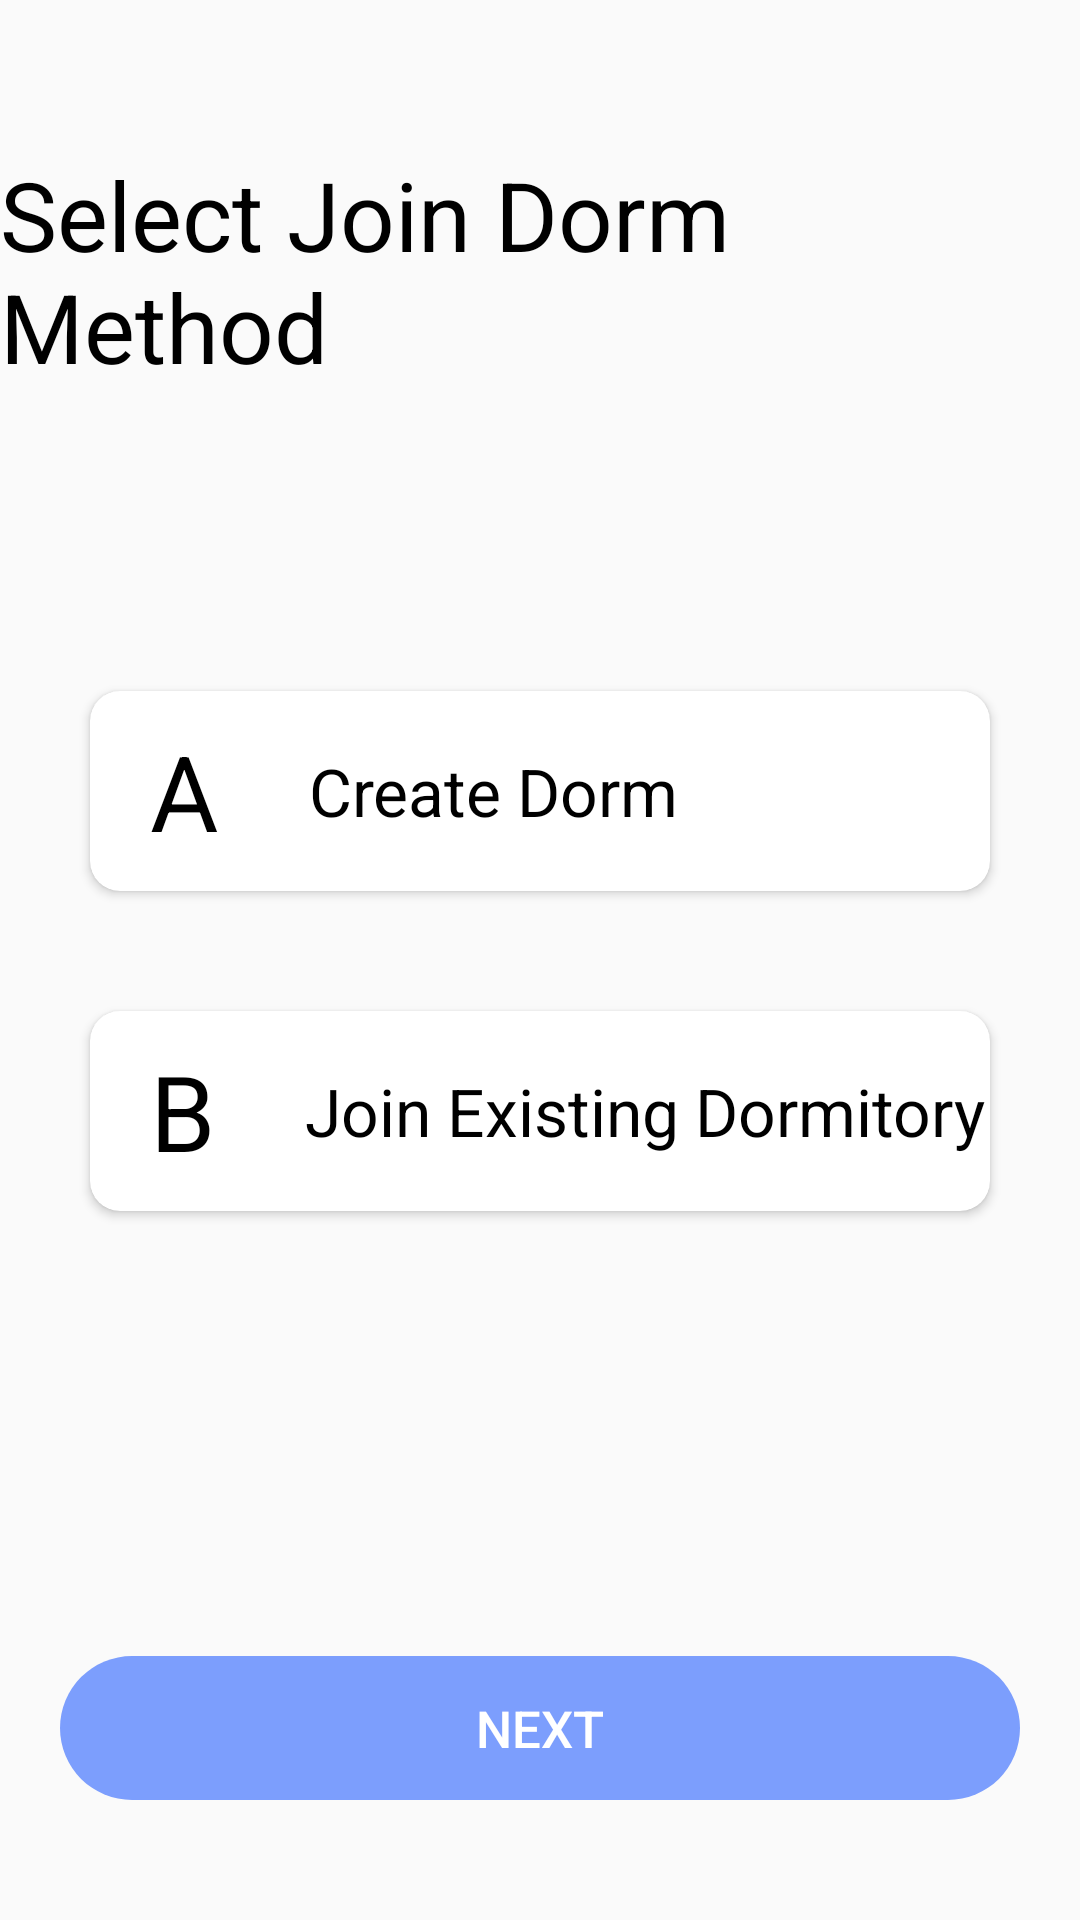

Layout XML and referenced resources for this Android screen:
<!-- AndroidManifest.xml: application theme Theme.DormitoryManager -->
<!-- res/layout/fragment_select_dormitory.xml -->
<?xml version="1.0" encoding="utf-8"?>
<androidx.constraintlayout.widget.ConstraintLayout xmlns:android="http://schemas.android.com/apk/res/android"
    xmlns:app="http://schemas.android.com/apk/res-auto"
    xmlns:tools="http://schemas.android.com/tools"
    android:id="@+id/layout_fragment_select_dorm"
    android:layout_width="match_parent"
    android:layout_height="match_parent"
    tools:context=".ui.SelectDormitoryFragment">

    <TextView
        android:id="@+id/tv_select_dorm"
        android:layout_width="wrap_content"
        android:layout_height="wrap_content"
        android:layout_marginTop="50dp"
        android:text="@string/txt_select_join_method"
        android:textColor="@color/black"
        android:textSize="32sp"
        app:layout_constraintEnd_toEndOf="parent"
        app:layout_constraintStart_toStartOf="parent"
        app:layout_constraintTop_toTopOf="parent" />

    <Button
        android:id="@+id/btn_select_dorm_next"
        style="@style/button_round_solid"
        android:layout_width="0dp"
        android:layout_height="wrap_content"
        android:layout_marginStart="20dp"
        android:layout_marginEnd="20dp"
        android:layout_marginBottom="40dp"
        android:enabled="false"
        android:text="@string/txt_next"
        app:layout_constraintBottom_toBottomOf="parent"
        app:layout_constraintEnd_toEndOf="parent"
        app:layout_constraintStart_toStartOf="parent" />

    <androidx.cardview.widget.CardView
        android:id="@+id/card_select_dorm_create"
        android:layout_width="0dp"
        android:layout_height="wrap_content"
        android:layout_marginStart="30dp"
        android:layout_marginTop="100dp"
        android:layout_marginEnd="30dp"
        app:cardCornerRadius="10dp"
        app:layout_constraintEnd_toEndOf="parent"
        app:layout_constraintStart_toStartOf="parent"
        app:layout_constraintTop_toBottomOf="@+id/tv_select_dorm">

        <androidx.constraintlayout.widget.ConstraintLayout
            android:layout_width="match_parent"
            android:layout_height="match_parent">

            <TextView
                android:id="@+id/tv_select_dorm_create_desp"
                android:layout_width="wrap_content"
                android:layout_height="wrap_content"
                android:layout_marginStart="30dp"
                android:text="@string/txt_create_dorm"
                android:textColor="@color/black"
                android:textSize="22sp"
                app:layout_constraintBottom_toBottomOf="@+id/tv_select_dorm_create_title"
                app:layout_constraintStart_toEndOf="@+id/tv_select_dorm_create_title"
                app:layout_constraintTop_toTopOf="@+id/tv_select_dorm_create_title" />

            <TextView
                android:id="@+id/tv_select_dorm_create_title"
                android:layout_width="wrap_content"
                android:layout_height="wrap_content"
                android:layout_marginStart="20dp"
                android:layout_marginTop="10dp"
                android:layout_marginBottom="10dp"
                android:text="@string/txt_A"
                android:textColor="@color/black"
                android:textSize="35sp"
                app:layout_constraintBottom_toBottomOf="parent"
                app:layout_constraintStart_toStartOf="parent"
                app:layout_constraintTop_toTopOf="parent" />
        </androidx.constraintlayout.widget.ConstraintLayout>
    </androidx.cardview.widget.CardView>

    <androidx.cardview.widget.CardView
        android:id="@+id/card_select_dorm_join"
        android:layout_width="0dp"
        android:layout_height="wrap_content"
        android:layout_marginStart="30dp"
        android:layout_marginTop="40dp"
        android:layout_marginEnd="30dp"
        app:cardCornerRadius="10dp"
        app:layout_constraintEnd_toEndOf="parent"
        app:layout_constraintStart_toStartOf="parent"
        app:layout_constraintTop_toBottomOf="@+id/card_select_dorm_create">

        <androidx.constraintlayout.widget.ConstraintLayout
            android:layout_width="match_parent"
            android:layout_height="match_parent">

            <TextView
                android:id="@+id/tv_select_dorm_join_desp"
                android:layout_width="wrap_content"
                android:layout_height="wrap_content"
                android:layout_marginStart="30dp"
                android:text="@string/txt_join_existing_dorm"
                android:textColor="@color/black"
                android:textSize="22sp"
                app:layout_constraintBottom_toBottomOf="@+id/tv_select_dorm_join_title"
                app:layout_constraintStart_toEndOf="@+id/tv_select_dorm_join_title"
                app:layout_constraintTop_toTopOf="@+id/tv_select_dorm_join_title" />

            <TextView
                android:id="@+id/tv_select_dorm_join_title"
                android:layout_width="wrap_content"
                android:layout_height="wrap_content"
                android:layout_marginStart="20dp"
                android:layout_marginTop="10dp"
                android:layout_marginBottom="10dp"
                android:text="@string/txt_B"
                android:textColor="@color/black"
                android:textSize="35sp"
                app:layout_constraintBottom_toBottomOf="parent"
                app:layout_constraintStart_toStartOf="parent"
                app:layout_constraintTop_toTopOf="parent" />
        </androidx.constraintlayout.widget.ConstraintLayout>
    </androidx.cardview.widget.CardView>
</androidx.constraintlayout.widget.ConstraintLayout>
<!-- resources referenced by this layout -->
<resources>
  <color name="black">#FF000000</color>
  <string name="txt_A" translatable="false">A</string>
  <string name="txt_B" translatable="false">B</string>
  <string name="txt_create_dorm">Create Dorm</string>
  <string name="txt_join_existing_dorm">Join Existing Dormitory</string>
  <string name="txt_next">Next</string>
  <string name="txt_select_join_method">Select Join Dorm Method</string>
  <style name="button_round_solid">
          <item name="android:background">@drawable/btn_solid_round</item>
          <item name="android:textColor">@color/white</item>
          <item name="android:textSize">17sp</item>
      </style>
  <style name="Theme.DormitoryManager" parent="Theme.MaterialComponents.DayNight.DarkActionBar.Bridge">
          
          <item name="colorPrimary">@color/purple_500</item>
          <item name="colorPrimaryVariant">@color/purple_700</item>
          <item name="colorOnPrimary">@color/white</item>
          
          <item name="colorSecondary">@color/teal_200</item>
          <item name="colorSecondaryVariant">@color/teal_700</item>
          <item name="colorOnSecondary">@color/black</item>
          
          <item name="android:statusBarColor" tools:targetApi="l">?attr/colorPrimaryVariant</item>
          
          <item name="windowNoTitle">true</item>
      </style>
  <!-- drawable btn_solid_round (drawable) -->
  <?xml version="1.0" encoding="utf-8"?>
  <selector xmlns:android="http://schemas.android.com/apk/res/android">
      <item android:state_enabled="true" android:drawable="@drawable/btn_solid_round_normal" />
      <item android:state_enabled="false" android:drawable="@drawable/btn_solid_round_disabled" />
  </selector>
  <color name="white">#FFFFFFFF</color>
  <color name="purple_500">#FF6200EE</color>
  <color name="purple_700">#FF3700B3</color>
  <color name="teal_200">#FF03DAC5</color>
  <color name="teal_700">#FF018786</color>
  <!-- drawable btn_solid_round_normal (drawable) -->
  <?xml version="1.0" encoding="utf-8"?>
  <shape xmlns:android="http://schemas.android.com/apk/res/android">
      <solid android:color="@color/btn_primary" />
      <corners android:radius="24dp" />
  </shape>
  <!-- drawable btn_solid_round_disabled (drawable) -->
  <?xml version="1.0" encoding="utf-8"?>
  <shape xmlns:android="http://schemas.android.com/apk/res/android">
      <solid android:color="@color/btn_primary_disabled" />
      <corners android:radius="24dp" />
  </shape>
  <color name="btn_primary">#0255FB</color>
  <color name="btn_primary_disabled">#7C9EFD</color>
</resources>
